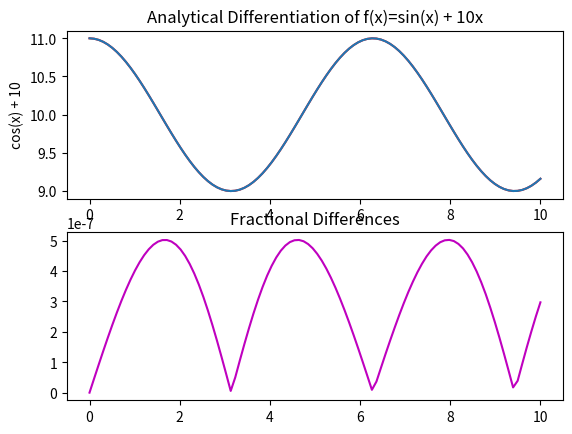
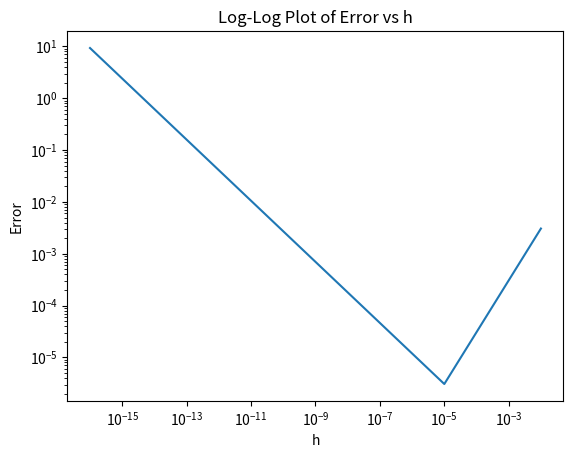

Reproduce these figures in Python, in order.
# PHYS 210 - Assignment 12, Question 2: Numerical Differentiation
# Jack Hong, 30935134
# October 19, 2016

import numpy as np
import matplotlib.pyplot as plt

def deriv(f, x, h=1e-5):
    # Return the approximate derivative of f at x using the step size h
    return (f(x+h) - f(x))/h

# =============================
x = np.linspace(0,10,100)

f = lambda x : np.sin(x) + 10*x
num_diff = deriv(f,x)

f_prime = lambda x : np.cos(x) + 10
ana_diff = f_prime(x)

# =============================
plt.figure(1)
plt.subplot(2,1,1)
plt.plot(x, num_diff, color='r')
plt.title('Numerical Differentiation of f(x)=sin(x) + 10x')
plt.xlabel('x')
plt.ylabel("f'(x)")

plt.plot(x, ana_diff)
plt.title('Analytical Differentiation of f(x)=sin(x) + 10x')
plt.xlabel('x')
plt.ylabel('cos(x) + 10')

plt.subplot(2,1,2)
plt.plot(x, abs(num_diff - ana_diff)/ana_diff, color='m')
plt.title('Fractional Differences')
plt.savefig('derivative.pdf')
# ============================
plt.figure(2)
hs = np.linspace(1e-16, 1e-2, 1000)
mean_errors = []

for h in hs:
    errors = np.abs(deriv(f,x,h)-f_prime(x))
    mean_errors.append( np.mean(errors) )

plt.loglog(hs, mean_errors)  # Plot shows that optimal h is around 1e-5
plt.title('Log-Log Plot of Error vs h')
plt.xlabel('h')
plt.ylabel('Error')
plt.savefig('error_vs_h.pdf')
plt.show()
